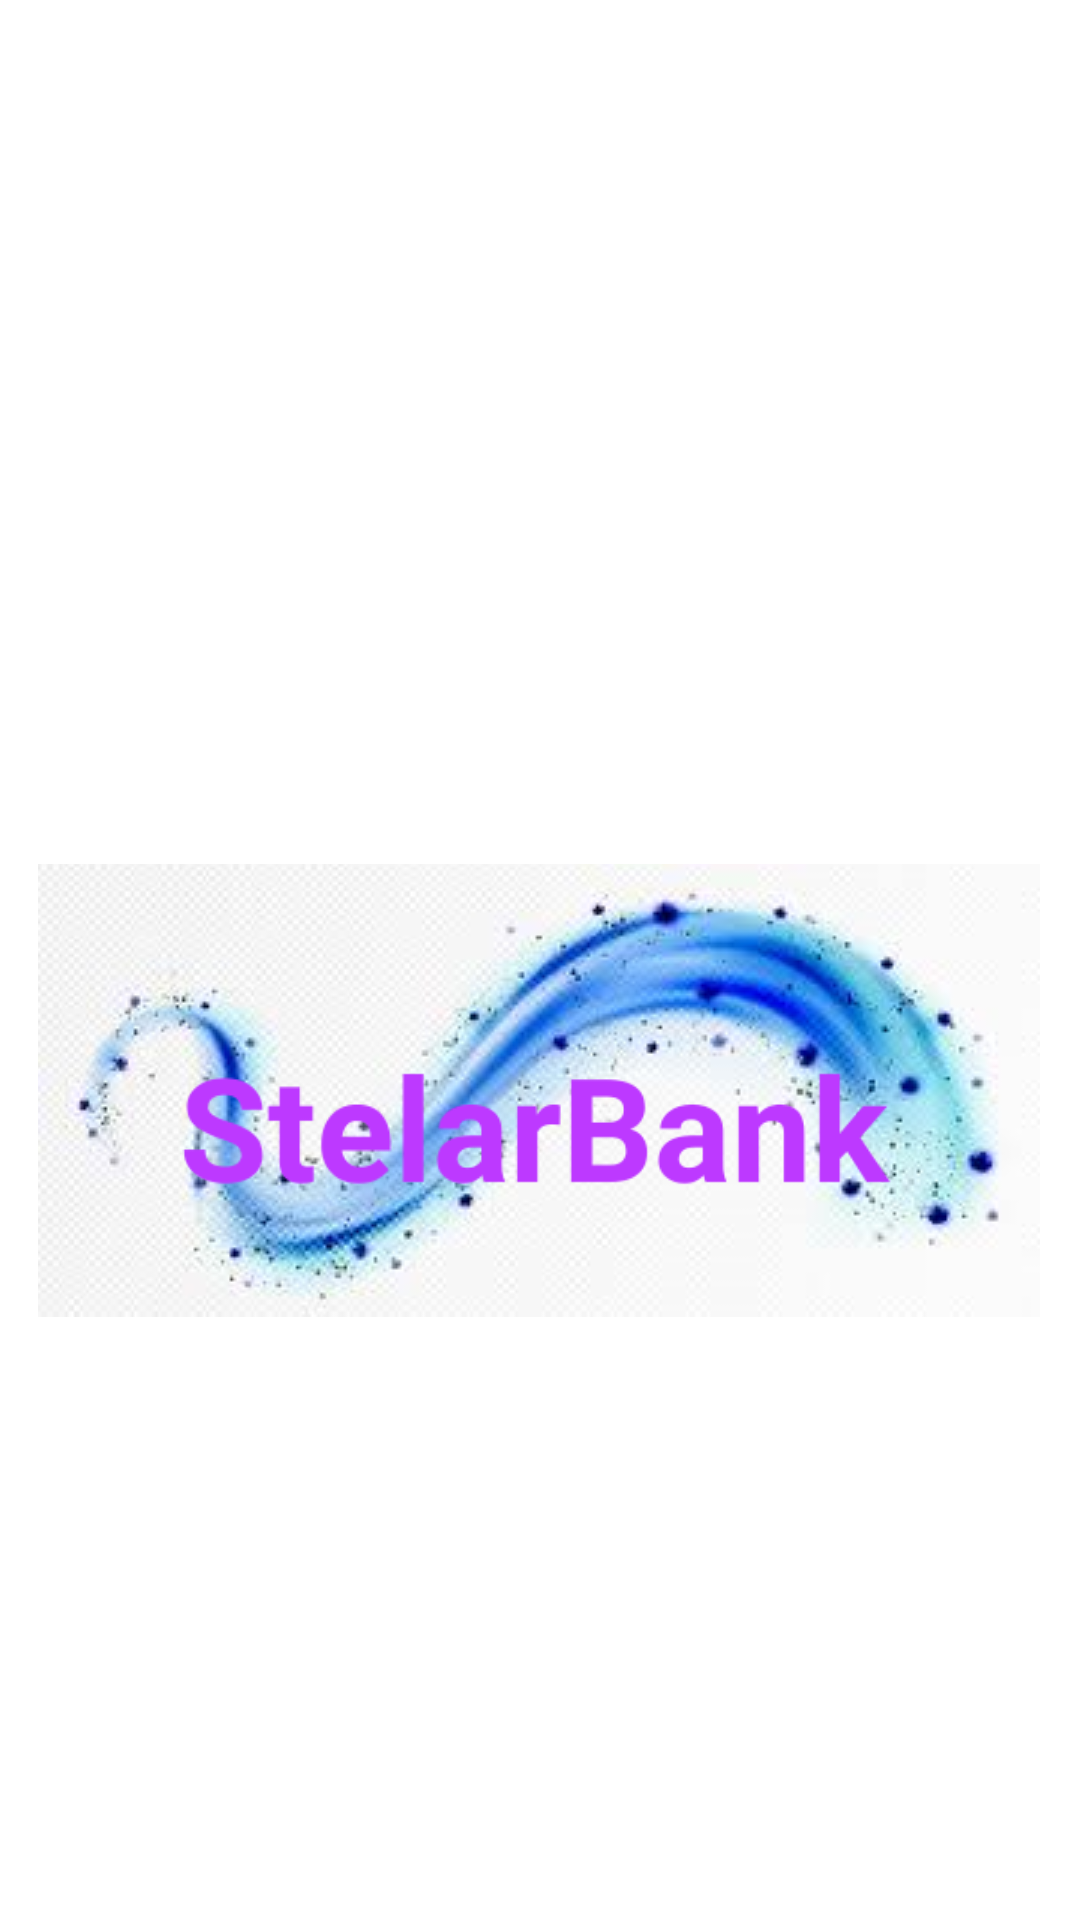

Write the Android layout XML for this screen, with the resource values it uses.
<!-- AndroidManifest.xml: application theme Theme.StelarBank -->
<!-- res/layout/activity_splash_screen.xml -->
<?xml version="1.0" encoding="utf-8"?>
<androidx.constraintlayout.widget.ConstraintLayout xmlns:android="http://schemas.android.com/apk/res/android"
    xmlns:app="http://schemas.android.com/apk/res-auto"
    xmlns:tools="http://schemas.android.com/tools"
    android:id="@+id/main"
    android:layout_width="match_parent"
    android:layout_height="match_parent"
    android:background="@color/white"
    tools:context=".SplashScreen">


    <ImageView
        android:layout_width="wrap_content"
        android:layout_height="wrap_content"
        android:layout_marginTop="288dp"
        android:src="@drawable/stelar03"
        app:layout_constraintEnd_toEndOf="parent"
        app:layout_constraintHorizontal_bias="0.493"
        app:layout_constraintStart_toStartOf="parent"
        app:layout_constraintTop_toTopOf="parent" />

    <ImageView
        android:id="@+id/imageView2"
        android:layout_width="300dp"
        android:layout_height="300dp"
        android:layout_marginTop="232dp"
        android:src="@drawable/ic_stelarbank02"
        app:layout_constraintEnd_toEndOf="parent"
        app:layout_constraintHorizontal_bias="0.495"
        app:layout_constraintStart_toStartOf="parent"
        app:layout_constraintTop_toTopOf="parent" />

</androidx.constraintlayout.widget.ConstraintLayout>
<!-- resources referenced by this layout -->
<resources>
  <color name="white">#FFFFFFFF</color>
  <!-- drawable ic_stelarbank02: png bitmap (drawable, 19674 bytes) -->
  <!-- drawable stelar03: png bitmap (drawable, 81081 bytes) -->
  <style name="Theme.StelarBank" parent="Theme.AppCompat.Light.NoActionBar">
          
          <item name="colorPrimary">@color/colorPrimary</item>
          <item name="colorPrimaryVariant">@color/colorPrimaryDark</item>
          <item name="colorOnPrimary">@color/white</item>
          
          <item name="colorSecondary">@color/teal_200</item>
          <item name="colorSecondaryVariant">@color/teal_700</item>
          <item name="colorOnSecondary">@color/black</item>
          
          <item name="android:statusBarColor">?attr/colorPrimaryVariant</item>
          
  
          <item name="windowActionBar">false</item>
          <item name="windowNoTitle">true</item>
      </style>
  <color name="colorPrimary">#D3B9F4</color>
  <color name="colorPrimaryDark">#FF6200EE</color>
  <color name="teal_200">#FF03DAC5</color>
  <color name="teal_700">#FF018786</color>
  <color name="black">#FF000000</color>
</resources>
